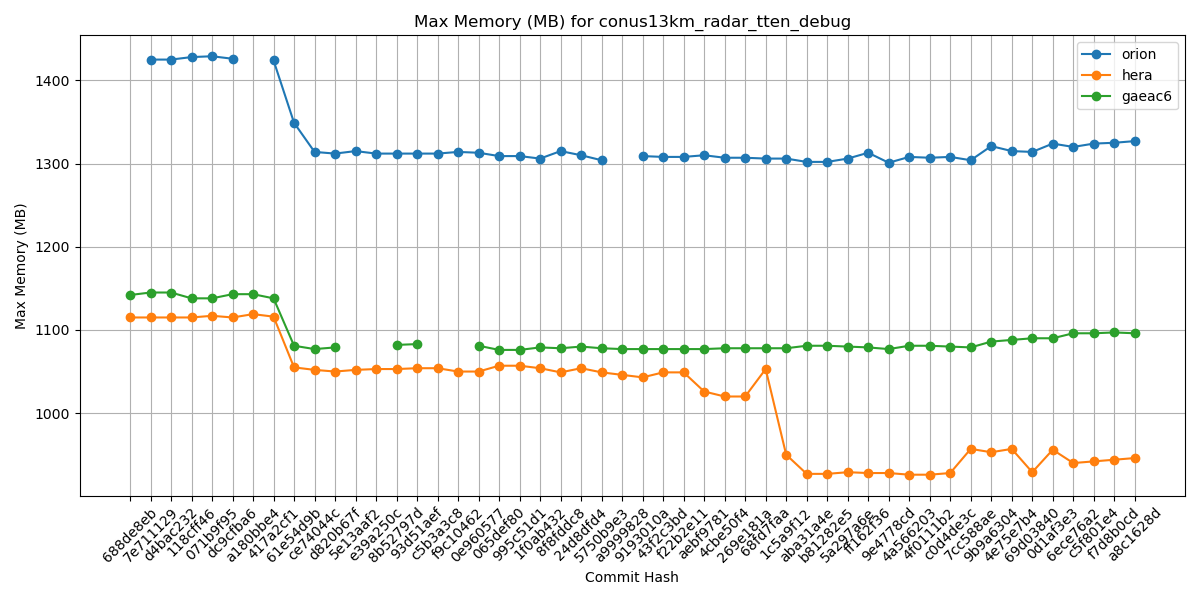

Values plotted in this chart, from the file beside it:
Hash, orion, hera, gaeac6
688de8eb, , 1115, 1142
7e711129, 1425, 1115, 1145
d4bac232, 1425, 1115, 1145
118cff46, 1428, 1115, 1138
071b9f95, 1429, 1117, 1138
dc9cfba6, 1426, 1115, 1143
a180bbe4, , 1119, 1143
417a2cf1, 1424, 1116, 1138
61e54d9b, 1349, 1055, 1081
ce74044c, 1314, 1052, 1077
d820b67f, 1312, 1050, 1079
5e13aaf2, 1315, 1052, 
e39a250c, 1312, 1053, 
8b52797d, 1312, 1053, 1082
93d51aef, 1312, 1054, 1083
c5b3a3c8, 1312, 1054, 
f9c10462, 1314, 1050, 
0e960577, 1313, 1050, 1081
065def80, 1309, 1057, 1076
995c51d1, 1309, 1057, 1076
1f0ab432, 1306, 1054, 1079
8f8fddc8, 1315, 1049, 1078
24d8dfd4, 1310, 1054, 1080
5750b9e3, 1304, 1049, 1078
a9999828, , 1046, 1077
9193010a, 1309, 1043, 1077
43f2c3bd, 1308, 1049, 1077
f22b2e11, 1308, 1049, 1077
aebf9781, 1310, 1026, 1077
4cbe50f4, 1307, 1020, 1078
269e181a, 1307, 1020, 1078
68fd7faa, 1306, 1053, 1078
1c5a9f12, 1306, 950, 1078
aba31a4e, 1302, 927, 1081
b81282e5, 1302, 927, 1081
5a297a6e, 1306, 929, 1080
ff162f36, 1313, 928, 1079
9e4778cd, 1301, 928, 1077
4a566203, 1308, 926, 1081
4f0111b2, 1307, 926, 1081
c0d4de3c, 1308, 928, 1080
7cc588ae, 1304, 957, 1079
9b9a6304, 1321, 953, 1086
4e75e7b4, 1315, 957, 1088
69d03840, 1314, 929, 1090
0d1af3e3, 1324, 956, 1090
6ece76a2, 1320, 940, 1096
c5f801e4, 1324, 942, 1096
f7d8b0cd, 1325, 944, 1097
a8c1628d, 1327, 946, 1096
